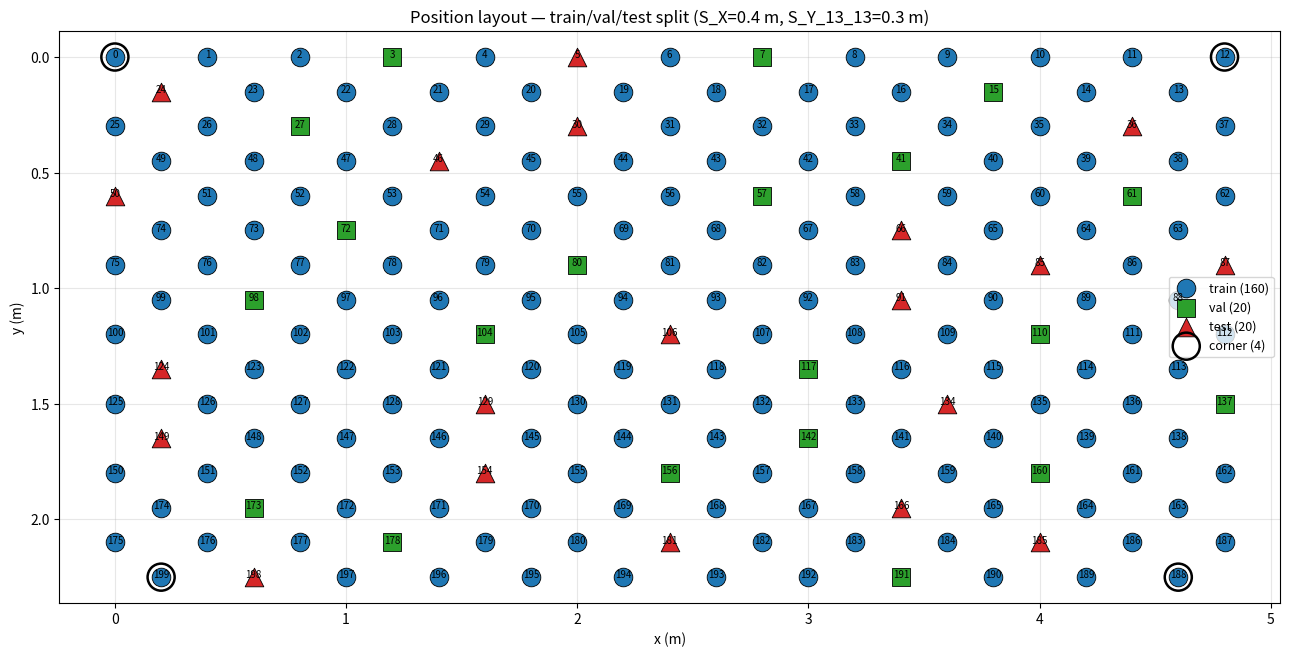

Here is the Python script that generated this plot:
"""
One-time generator.

Reads the layout config, runs the uniform non-adjacent position split
(no corners, no adjacent held-out pairs), and writes four files:

    pos_to_xy.csv   pos_id,x,y         (200 rows, one per position, meters)
    train.txt       State_{s}_Pos_{p}.npz, one filename per line
    val.txt         same
    test.txt        same

Geometry (brick / staggered layout, 200 positions = 8 blocks of 25):
    - 13-row: 13 points spaced horizontally by S_X.
              x = 0, S_X, 2*S_X, ..., 12*S_X.
    - 12-row: 12 points, each horizontally at the midpoint between two
              13-row points.
              x = 0.5*S_X, 1.5*S_X, ..., 11.5*S_X.
    - Vertical:
              two consecutive 13-rows are S_Y_13_13 apart.
              the 12-row between them sits at the midpoint, i.e.
              S_Y_13_13 / 2 from each neighbouring 13-row.
    - So row index r (0..15) -> y = r * (S_Y_13_13 / 2).

Collection order within each 25-position block:
    row 0 (13 points): collected left to right   pos 0..12
    row 1 (12 points): collected right to left   pos 13..24
"""

from pathlib import Path
import csv
import numpy as np
import matplotlib.pyplot as plt


# ============================================================
# Geometry config (meters)
# ============================================================

S_X = 0.40          # horizontal spacing between adjacent points in a 13-row
S_Y_13_13 = 0.30    # vertical distance between two consecutive 13-rows

S_Y_HALF = S_Y_13_13 / 2.0   # row-to-row vertical step (any row to next row)

N_POS = 200
N_STATE = 4
SEED = 0

HELDOUT_POS_NUM = 40
VAL_POS_NUM = 20
TEST_POS_NUM = 20

OUT_DIR = Path(".")
CSV_PATH = OUT_DIR / "pos_to_xy.csv"
TRAIN_TXT = OUT_DIR / "train.txt"
VAL_TXT = OUT_DIR / "val.txt"
TEST_TXT = OUT_DIR / "test.txt"
PLOT_PATH = OUT_DIR / "split_map.png"


# ============================================================
# Layout
# ============================================================

def pos_index_to_xy(p):
    """Map position index (0..199) to (x, y) in meters."""
    block = p // 25       # 0..7
    r = p % 25            # 0..24
    if r < 13:
        row = 2 * block               # 13-row
        x = r * S_X                   # 0, S_X, ..., 12*S_X
    else:
        row = 2 * block + 1           # 12-row
        j = r - 13                    # collected right-to-left
        x = (11.5 - j) * S_X          # 11.5*S_X, 10.5*S_X, ..., 0.5*S_X
    y = row * S_Y_HALF
    return x, y


def build_layout():
    """Return coords (N_POS, 2) in meters, row index per position, and row -> sorted positions."""
    coords = np.array([pos_index_to_xy(p) for p in range(N_POS)], dtype=np.float64)
    rows = np.round(coords[:, 1] / S_Y_HALF).astype(np.int64)
    row_to_pos = {}
    for p in range(N_POS):
        row_to_pos.setdefault(int(rows[p]), []).append(p)
    for r in row_to_pos:
        row_to_pos[r].sort(key=lambda p: float(coords[p, 0]))
    return coords, rows, row_to_pos


def build_neighbors(coords, rows):
    """
    Adjacency:
        - same row, |dx| ~ S_X (horizontally next point in that row)
        - neighbouring row (one above / one below), staggered:
            |dx| ~ 0.5 * S_X  (12-row point centered between two 13-row points)
            |dy| ~ S_Y_HALF
    """
    eps = 1e-6
    nb = {p: set() for p in range(N_POS)}
    for i in range(N_POS):
        for j in range(i + 1, N_POS):
            dx = abs(float(coords[i, 0] - coords[j, 0]))
            dr = abs(int(rows[i]) - int(rows[j]))
            same_row_adj = (rows[i] == rows[j]) and (eps < dx <= S_X + eps)
            adj_row_adj  = (dr == 1) and (dx <= 0.5 * S_X + eps)
            if same_row_adj or adj_row_adj:
                nb[i].add(j)
                nb[j].add(i)
    return nb


def get_corners(coords, rows):
    top, bot = rows.min(), rows.max()
    top_p = np.where(rows == top)[0]
    bot_p = np.where(rows == bot)[0]
    return {
        int(top_p[np.argmin(coords[top_p, 0])]),
        int(top_p[np.argmax(coords[top_p, 0])]),
        int(bot_p[np.argmin(coords[bot_p, 0])]),
        int(bot_p[np.argmax(coords[bot_p, 0])]),
    }


# ============================================================
# Uniform non-adjacent held-out selection
# ============================================================

def row_targets(row_to_pos, total, seed):
    rows = sorted(row_to_pos.keys())
    base, extra = divmod(total, len(rows))
    tgt = {r: base for r in rows}
    if extra:
        idx = np.floor(np.arange(extra) * len(rows) / extra).astype(int)
        offset = seed % max(1, len(rows) // extra)
        for i in idx:
            tgt[rows[(int(i) + offset) % len(rows)]] += 1
    return tgt


def select_heldout(row_to_pos, neighbors, excluded, total, seed, max_attempts=50000):
    rows = sorted(row_to_pos.keys())
    for attempt in range(max_attempts):
        rng = np.random.default_rng(seed + 1009 * attempt)
        tgt = row_targets(row_to_pos, total, seed + attempt)
        selected = set()

        # Match original: shuffle rows first, then stable-sort by target desc.
        # The shuffle consumes rng state and breaks ties between rows with equal target.
        row_order = rows.copy()
        rng.shuffle(row_order)
        row_order = sorted(row_order, key=lambda r: tgt[r], reverse=True)

        ok = True
        for r in row_order:
            cands = [p for p in row_to_pos[r] if p not in excluded]
            rng.shuffle(cands)
            picked = 0
            for p in cands:
                if any(q in neighbors[p] for q in selected):
                    continue
                selected.add(p)
                picked += 1
                if picked == tgt[r]:
                    break
            if picked < tgt[r]:
                ok = False
                break
        if ok and len(selected) == total:
            return sorted(selected)
    raise RuntimeError(f"Failed to select {total} non-adjacent positions in {max_attempts} attempts.")


def split_val_test(heldout, coords, rows, val_num, seed):
    row_to_h = {}
    for p in heldout:
        row_to_h.setdefault(int(rows[p]), []).append(p)
    for r in row_to_h:
        row_to_h[r].sort(key=lambda p: float(coords[p, 0]))

    rs = sorted(row_to_h.keys())
    val_tgt = {r: len(row_to_h[r]) // 2 for r in rs}
    remaining = val_num - sum(val_tgt.values())
    if remaining > 0:
        cand = [r for r in rs if val_tgt[r] < len(row_to_h[r])]
        idx = np.floor(np.arange(remaining) * len(cand) / remaining).astype(int)
        offset = seed % max(1, len(cand))
        for i in idx:
            val_tgt[cand[(int(i) + offset) % len(cand)]] += 1

    rng = np.random.default_rng(seed)
    val_pos, test_pos = [], []
    for r in rs:
        ps = list(row_to_h[r])
        rng.shuffle(ps)
        val_pos.extend(ps[:val_tgt[r]])
        test_pos.extend(ps[val_tgt[r]:])
    return sorted(val_pos), sorted(test_pos)


# ============================================================
# Plot
# ============================================================

def plot_split(coords, train_pos, val_pos, test_pos, corners, neighbors,
               save_path=PLOT_PATH, show=False):
    """
    Scatter plot of all 200 positions, coloured by split (train / val / test),
    with the pos_id printed next to each point. Corners are circled in black,
    and any adjacent val/test pairs (which should never happen) are drawn in red.
    """
    train_pos = set(train_pos)
    val_pos = set(val_pos)
    test_pos = set(test_pos)
    heldout = val_pos | test_pos

    fig, ax = plt.subplots(figsize=(13, 7))

    # group plot for legend
    for label, positions, color, marker in [
        ("train", train_pos, "#1f77b4", "o"),
        ("val",   val_pos,   "#2ca02c", "s"),
        ("test",  test_pos,  "#d62728", "^"),
    ]:
        if not positions:
            continue
        ps = sorted(positions)
        ax.scatter(
            coords[ps, 0], coords[ps, 1],
            c=color, marker=marker, s=180,
            edgecolors="black", linewidths=0.6,
            label=f"{label} ({len(ps)})", zorder=3,
        )

    # corners: black ring
    if corners:
        cps = sorted(corners)
        ax.scatter(
            coords[cps, 0], coords[cps, 1],
            facecolors="none", edgecolors="black",
            s=380, linewidths=1.8, zorder=4,
            label=f"corner ({len(cps)})",
        )

    # adjacency violations among held-out (val ∪ test)
    bad_pairs = [
        (p, q) for p in heldout for q in neighbors[p]
        if q in heldout and p < q
    ]
    for p, q in bad_pairs:
        ax.plot(
            [coords[p, 0], coords[q, 0]],
            [coords[p, 1], coords[q, 1]],
            c="red", linewidth=2.5, alpha=0.9, zorder=5,
        )
    if bad_pairs:
        print(f"WARNING: {len(bad_pairs)} adjacent held-out pairs: {bad_pairs}")
    else:
        print("OK: no adjacent held-out pairs.")

    # pos_id labels
    for p in range(coords.shape[0]):
        ax.text(
            coords[p, 0], coords[p, 1] + 0.012,  # small offset above the point
            str(p),
            fontsize=7, ha="center", va="bottom", zorder=6,
        )

    ax.set_title(
        f"Position layout — train/val/test split "
        f"(S_X={S_X} m, S_Y_13_13={S_Y_13_13} m)"
    )
    ax.set_xlabel("x (m)")
    ax.set_ylabel("y (m)")
    ax.set_aspect("equal")
    ax.invert_yaxis()  # row 0 at top, matches collection order
    ax.grid(True, alpha=0.3)
    ax.legend(loc="best", fontsize=9)
    plt.tight_layout()

    if save_path is not None:
        plt.savefig(save_path, dpi=200, bbox_inches="tight")
        print(f"Wrote {save_path}")

    if show:
        plt.show()
    else:
        plt.close(fig)


# ============================================================
# Main
# ============================================================

def main():
    coords, rows, row_to_pos = build_layout()
    neighbors = build_neighbors(coords, rows)
    corners = get_corners(coords, rows)

    print(f"Geometry: S_X = {S_X} m, S_Y_13_13 = {S_Y_13_13} m, row step = {S_Y_HALF} m")
    print(f"x range: {coords[:, 0].min():.3f} .. {coords[:, 0].max():.3f} m")
    print(f"y range: {coords[:, 1].min():.3f} .. {coords[:, 1].max():.3f} m")
    print(f"Corners excluded: {sorted(corners)}")

    heldout = select_heldout(
        row_to_pos, neighbors,
        excluded=corners,
        total=HELDOUT_POS_NUM,
        seed=SEED,
    )
    val_pos, test_pos = split_val_test(heldout, coords, rows, VAL_POS_NUM, SEED)
    train_pos = sorted(set(range(N_POS)) - set(heldout))

    print(f"train positions: {len(train_pos)}  val: {len(val_pos)}  test: {len(test_pos)}")

    # pos_to_xy.csv
    with open(CSV_PATH, "w", newline="") as f:
        w = csv.writer(f)
        w.writerow(["pos_id", "x", "y"])
        for p in range(N_POS):
            w.writerow([p, float(coords[p, 0]), float(coords[p, 1])])
    print(f"Wrote {CSV_PATH}")

    # split txt files
    def write_split(path, positions):
        with open(path, "w") as f:
            for p in positions:
                for s in range(N_STATE):
                    f.write(f"State_{s}_Pos_{p}.npz\n")
        print(f"Wrote {path}  ({len(positions) * N_STATE} files)")

    write_split(TRAIN_TXT, train_pos)
    write_split(VAL_TXT, val_pos)
    write_split(TEST_TXT, test_pos)

    plot_split(coords, train_pos, val_pos, test_pos, corners, neighbors,
               save_path=PLOT_PATH, show=False)


if __name__ == "__main__":
    main()
